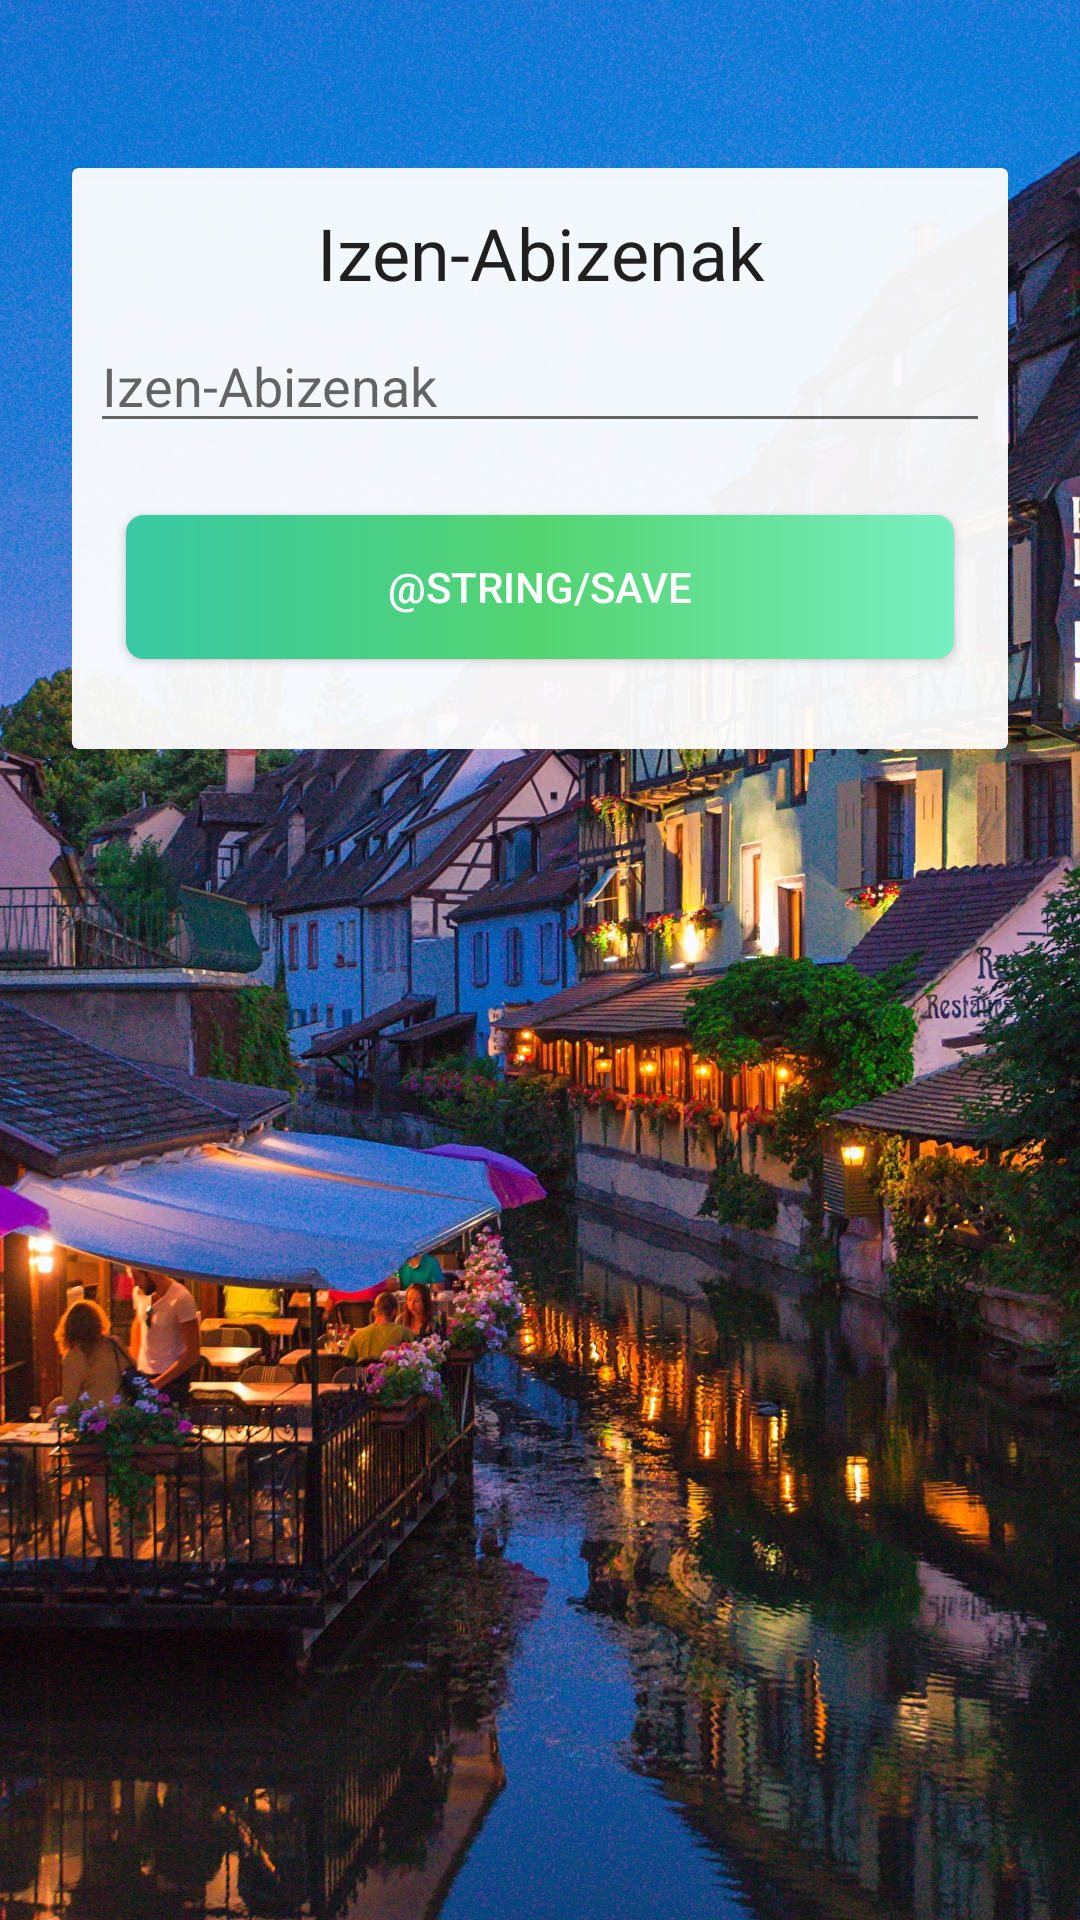

This screen was rendered from an Android layout file. Write that file and the resources it references.
<!-- AndroidManifest.xml: application theme AppTheme -->
<!-- res/layout/activity_edit_username.xml -->
<?xml version="1.0" encoding="utf-8"?>
<ScrollView xmlns:android="http://schemas.android.com/apk/res/android"
    xmlns:tools="http://schemas.android.com/tools"
    android:layout_width="fill_parent"
    android:layout_height="fill_parent"
    xmlns:app="http://schemas.android.com/apk/res-auto"
    android:fitsSystemWindows="true"
    android:background="@drawable/event_bg">

    <LinearLayout
        android:id="@+id/cardName"
        android:orientation="vertical"
        android:layout_width="match_parent"
        android:layout_height="wrap_content"
        android:paddingTop="56dp"
        android:paddingLeft="24dp"
        android:paddingRight="24dp">


        <android.support.v7.widget.CardView
            android:layout_width="match_parent"
            android:layout_height="match_parent"
            app:cardBackgroundColor="#f1ffffff">

            <LinearLayout
                android:layout_width="match_parent"
                android:layout_height="match_parent"
                android:paddingLeft="6dp"
                android:paddingTop="6dp"
                android:paddingRight="6dp"
                android:paddingBottom="6dp"
                android:orientation="vertical">

                <TextView
                    android:id="@+id/tvMessage"
                    android:layout_width="match_parent"
                    android:layout_height="wrap_content"
                    android:layout_margin="6dp"
                    android:text="@string/name"
                    android:gravity="center"
                    android:textAppearance="@style/TextAppearance.AppCompat.Headline" />

                <EditText
                    android:id="@+id/mName"
                    android:layout_width="match_parent"
                    android:layout_height="wrap_content"
                    android:hint="@string/name"
                    android:inputType="textCapWords" />

                <android.support.v7.widget.AppCompatButton
                    android:id="@+id/btn_signup"
                    android:layout_width="match_parent"
                    android:layout_height="wrap_content"
                    android:layout_marginBottom="24dp"
                    android:layout_marginLeft="12dp"
                    android:layout_marginRight="12dp"
                    android:layout_marginTop="24dp"
                    style="@style/AppTheme.RoundedCornerMaterialButton"
                    android:onClick="updateName"
                    android:padding="12dp"
                    android:text="@string/save" />

            </LinearLayout>
        </android.support.v7.widget.CardView>


    </LinearLayout>
</ScrollView>
<!-- resources referenced by this layout -->
<resources>
  <!-- drawable event_bg: jpg bitmap (drawable-nodpi, 381829 bytes) -->
  <string name="name">Izen-Abizenak</string>
  <string name="save">Guardar</string>
  <style name="AppTheme.RoundedCornerMaterialButton" parent="Widget.AppCompat.Button.Colored">
          <item name="android:background">@drawable/button_style</item>
      </style>
  <style name="AppTheme" parent="Theme.AppCompat.Light.DarkActionBar">
          
          <item name="colorPrimary">@color/colorPrimary</item>
          <item name="colorPrimaryDark">@color/colorPrimaryDark</item>
          <item name="colorAccent">@color/colorAccent</item>
          <item name="actionBarStyle">@style/MyActionBar</item>
      </style>
  <!-- drawable button_style (drawable) -->
  <shape
      xmlns:android="http://schemas.android.com/apk/res/android"
      android:shape="rectangle">
  
      <gradient
          android:startColor="#3ac9a5"
          android:centerColor="#53d471"
          android:endColor="#78efc3"
          android:angle="0" />
      <corners
          android:radius="6dp">
      </corners>
  
  </shape>
  <color name="colorPrimary">#80da5d</color>
  <color name="colorPrimaryDark">#2ec708</color>
  <color name="colorAccent">#0d75b1</color>
  <style name="MyActionBar" parent="@style/Widget.AppCompat.Light.ActionBar.Solid.Inverse">
          <item name="android:background">@drawable/kuadrilapp_gradient</item>
          
          <item name="background">@drawable/kuadrilapp_gradient</item>
      </style>
  <!-- drawable kuadrilapp_gradient (drawable) -->
  <shape
      xmlns:android="http://schemas.android.com/apk/res/android"
      android:shape="rectangle">
      <gradient
          android:startColor="#b0f5aa"
          android:centerColor="#65de64"
          android:endColor="#14ed05"
          android:angle="0" />
  </shape>
</resources>
